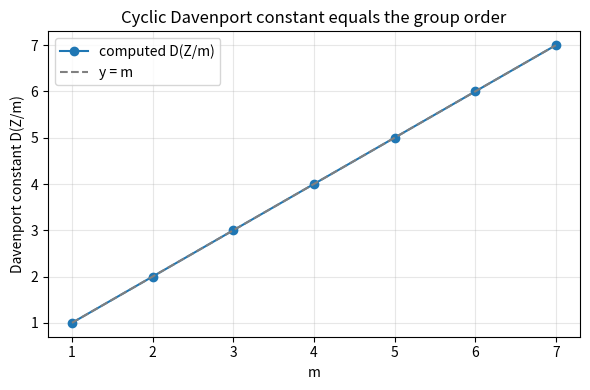

Write the Python code that produced this figure.
"""Plot the cyclic Davenport threshold D(Z/m) against m, confirming D = m."""
from itertools import product
import matplotlib.pyplot as plt

def has_zero_sum(seq, m):
    reachable = set()
    for value in seq:
        v = value % m
        reachable = reachable | {v} | {(r + v) % m for r in reachable}
        if 0 in reachable:
            return True
    return 0 in reachable

def davenport(m):
    n = 1
    while not all(has_zero_sum(s, m) for s in product(range(m), repeat=n)):
        n += 1
    return n

ms = list(range(1, 8))
ds = [davenport(m) for m in ms]
plt.figure(figsize=(6, 4))
plt.plot(ms, ds, "o-", label="computed D(Z/m)")
plt.plot(ms, ms, "--", color="gray", label="y = m")
plt.xlabel("m"); plt.ylabel("Davenport constant D(Z/m)")
plt.title("Cyclic Davenport constant equals the group order")
plt.legend(); plt.grid(True, alpha=0.3); plt.tight_layout()
plt.savefig("davenport_threshold.png", dpi=150)
print("wrote davenport_threshold.png")
